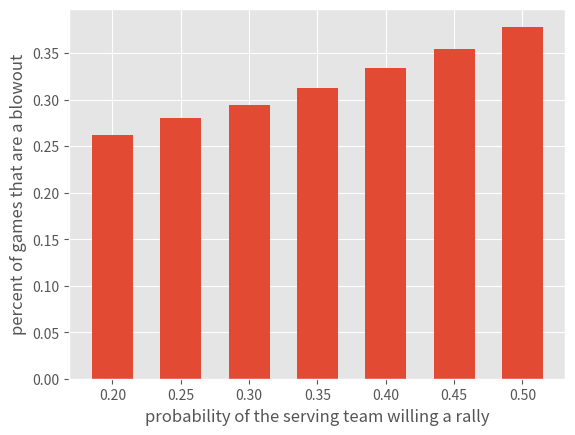

Write Python code to recreate this figure.
"""
creates a plot of blowouts vs. Pwin for evenly matched teams

blowouts are games in which one team scores 5 or fewer points
Pwin is the probability that the serving team wins the rally

500,000 games were simulated using simulateGames.py
for seven values of pWin.  results are included below.


This is part of a statisctical exploration of the game of pickleball
begun in June 2016.  See usapa.org for information about the game.
Warning to potential players: the game is addictive!



[redacted]

"""


import matplotlib.pyplot as plt

plt.style.use('ggplot')



p_values = [0.2,0.25,0.3,0.35,0.4,0.45,0.5]
blowoutsPer500000 = [131192,140060,147320,156429,166738,177359,189141]

blowoutPercents = [i/500000 for i in blowoutsPer500000]

width = 0.03
plt.figure()
plt.bar(p_values,blowoutPercents, width, align='center')
plt.xlabel('probability of the serving team willing a rally')
plt.ylabel('percent of games that are a blowout')
plt.show()

